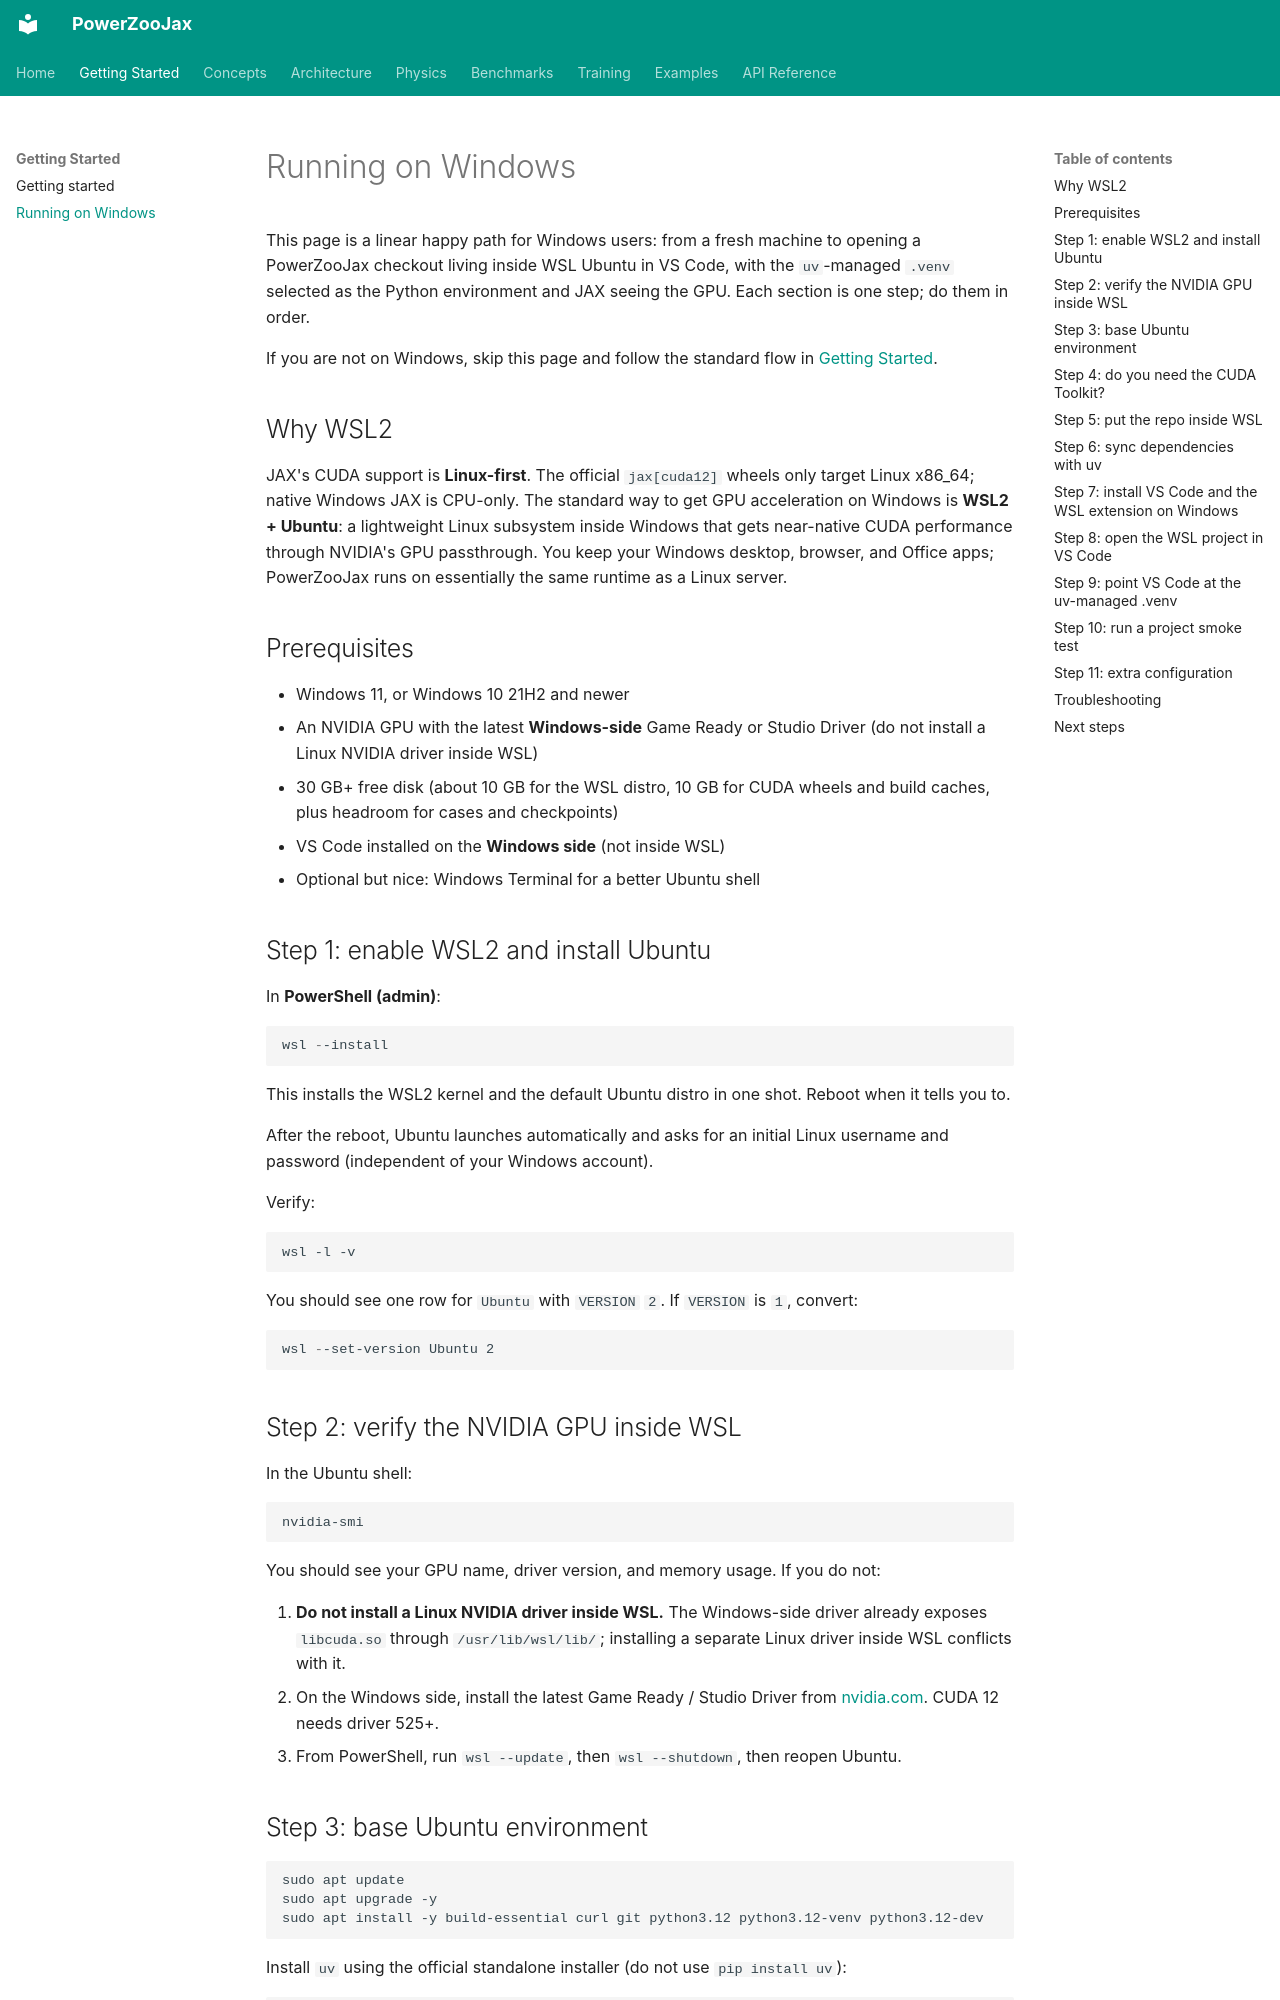

repository: PanZhanhua/PowerZooJax · page: en/setup/windows/index.html · generator: mkdocs

# Running on Windows

This page is a linear happy path for Windows users: from a fresh machine to opening a PowerZooJax checkout living inside WSL Ubuntu in VS Code, with the `uv`-managed `.venv` selected as the Python environment and JAX seeing the GPU. Each section is one step; do them in order.

If you are not on Windows, skip this page and follow the standard flow in [Getting Started](../getting-started.md).

## Why WSL2

JAX's CUDA support is **Linux-first**. The official `jax[cuda12]` wheels only target Linux x86\_64; native Windows JAX is CPU-only. The standard way to get GPU acceleration on Windows is **WSL2 + Ubuntu**: a lightweight Linux subsystem inside Windows that gets near-native CUDA performance through NVIDIA's GPU passthrough. You keep your Windows desktop, browser, and Office apps; PowerZooJax runs on essentially the same runtime as a Linux server.

## Prerequisites

- Windows 11, or Windows 10 21H2 and newer
- An NVIDIA GPU with the latest **Windows-side** Game Ready or Studio Driver (do not install a Linux NVIDIA driver inside WSL)
- 30 GB+ free disk (about 10 GB for the WSL distro, 10 GB for CUDA wheels and build caches, plus headroom for cases and checkpoints)
- VS Code installed on the **Windows side** (not inside WSL)
- Optional but nice: Windows Terminal for a better Ubuntu shell

## Step 1: enable WSL2 and install Ubuntu

In **PowerShell (admin)**:

```powershell
wsl --install
```

This installs the WSL2 kernel and the default Ubuntu distro in one shot. Reboot when it tells you to.

After the reboot, Ubuntu launches automatically and asks for an initial Linux username and password (independent of your Windows account).

Verify:

```powershell
wsl -l -v
```

You should see one row for `Ubuntu` with `VERSION` `2`. If `VERSION` is `1`, convert:

```powershell
wsl --set-version Ubuntu 2
```

## Step 2: verify the NVIDIA GPU inside WSL

In the Ubuntu shell:

```bash
nvidia-smi
```

You should see your GPU name, driver version, and memory usage. If you do not:

1. **Do not install a Linux NVIDIA driver inside WSL.** The Windows-side driver already exposes `libcuda.so` through `/usr/lib/wsl/lib/`; installing a separate Linux driver inside WSL conflicts with it.
2. On the Windows side, install the latest Game Ready / Studio Driver from [nvidia.com](https://www.nvidia.com/Download/index.aspx). CUDA 12 needs driver 525+.
3. From PowerShell, run `wsl --update`, then `wsl --shutdown`, then reopen Ubuntu.

## Step 3: base Ubuntu environment

```bash
sudo apt update
sudo apt upgrade -y
sudo apt install -y build-essential curl git python3.12 python3.12-venv python3.12-dev
```

Install `uv` using the official standalone installer (do not use `pip install uv`):

```bash
curl -LsSf https://astral.sh/uv/install.sh | sh
source $HOME/.local/bin/env
```

If the installer reports a different path (e.g. `~/.cargo/env`), `source` whichever one it prints.

Verify:

```bash
uv --version
python3.12 --version
```
